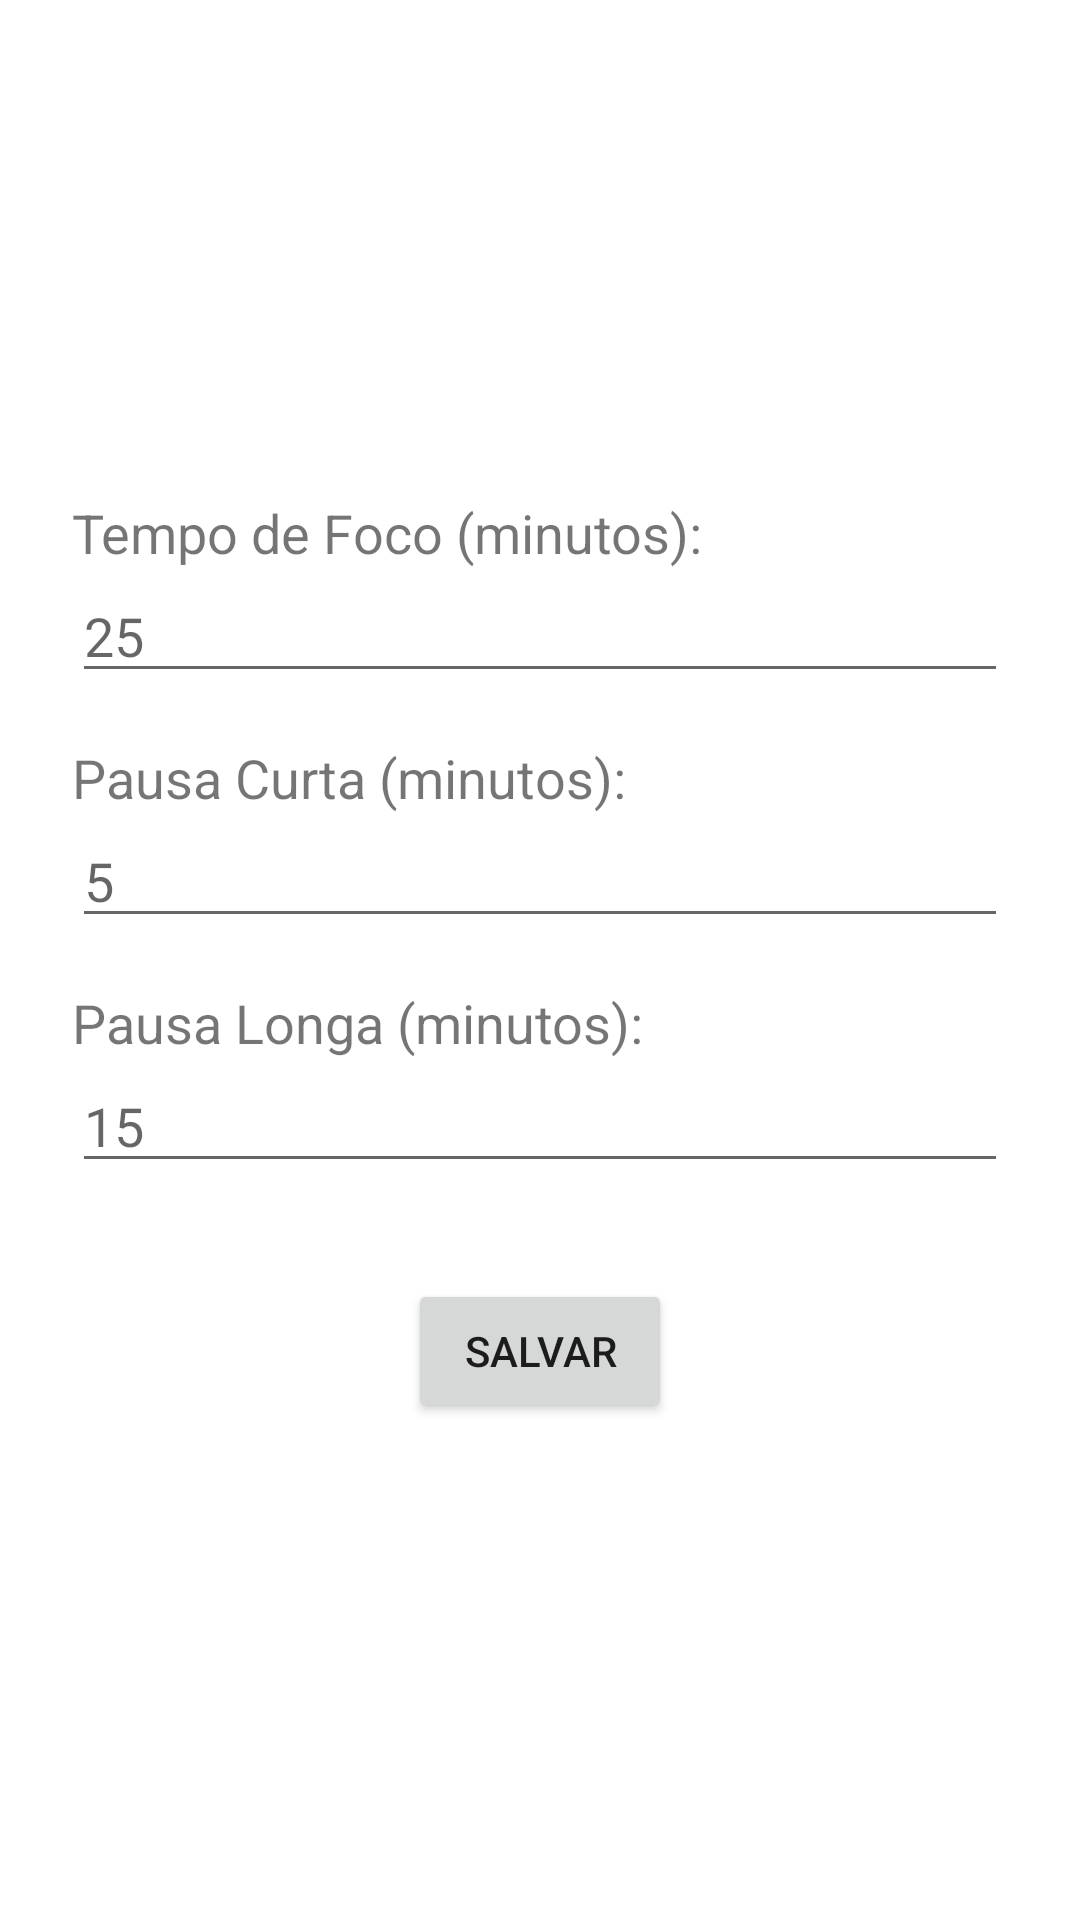

Produce the Android XML layout that renders to this screen, including the resource entries it uses.
<!-- AndroidManifest.xml: application theme Theme.Pomodoro -->
<!-- res/layout/activity_settings.xml -->
<?xml version="1.0" encoding="utf-8"?>
<LinearLayout xmlns:android="http://schemas.android.com/apk/res/android"
    android:layout_width="match_parent"
    android:layout_height="match_parent"
    android:orientation="vertical"
    android:padding="24dp"
    android:gravity="center_vertical">
    <TextView
        android:layout_width="wrap_content"
        android:layout_height="wrap_content"
        android:text="Tempo de Foco (minutos):"
        android:textSize="18sp" />

    <EditText
        android:id="@+id/editTextFoco"
        android:layout_width="match_parent"
        android:layout_height="wrap_content"
        android:inputType="number"
        android:hint="25" />

    <TextView
        android:layout_width="wrap_content"
        android:layout_height="wrap_content"
        android:layout_marginTop="16dp"
        android:text="Pausa Curta (minutos):"
        android:textSize="18sp" />

    <EditText
        android:id="@+id/editTextPausaCurta"
        android:layout_width="match_parent"
        android:layout_height="wrap_content"
        android:inputType="number"
        android:hint="5" />

    <TextView
        android:layout_width="wrap_content"
        android:layout_height="wrap_content"
        android:layout_marginTop="16dp"
        android:text="Pausa Longa (minutos):"
        android:textSize="18sp" />

    <EditText
        android:id="@+id/editTextPausaLonga"
        android:layout_width="match_parent"
        android:layout_height="wrap_content"
        android:inputType="number"
        android:hint="15" />

    <Button
        android:id="@+id/saveButton"
        android:layout_width="wrap_content"
        android:layout_height="wrap_content"
        android:layout_gravity="center_horizontal"
        android:layout_marginTop="32dp"
        android:text="Salvar" />

</LinearLayout>
<!-- resources referenced by this layout -->
<resources>
  <style name="Theme.Pomodoro" parent="Base.Theme.Pomodoro" />
  <style name="Base.Theme.Pomodoro" parent="Theme.MaterialComponents.DayNight.DarkActionBar">
      </style>
</resources>
